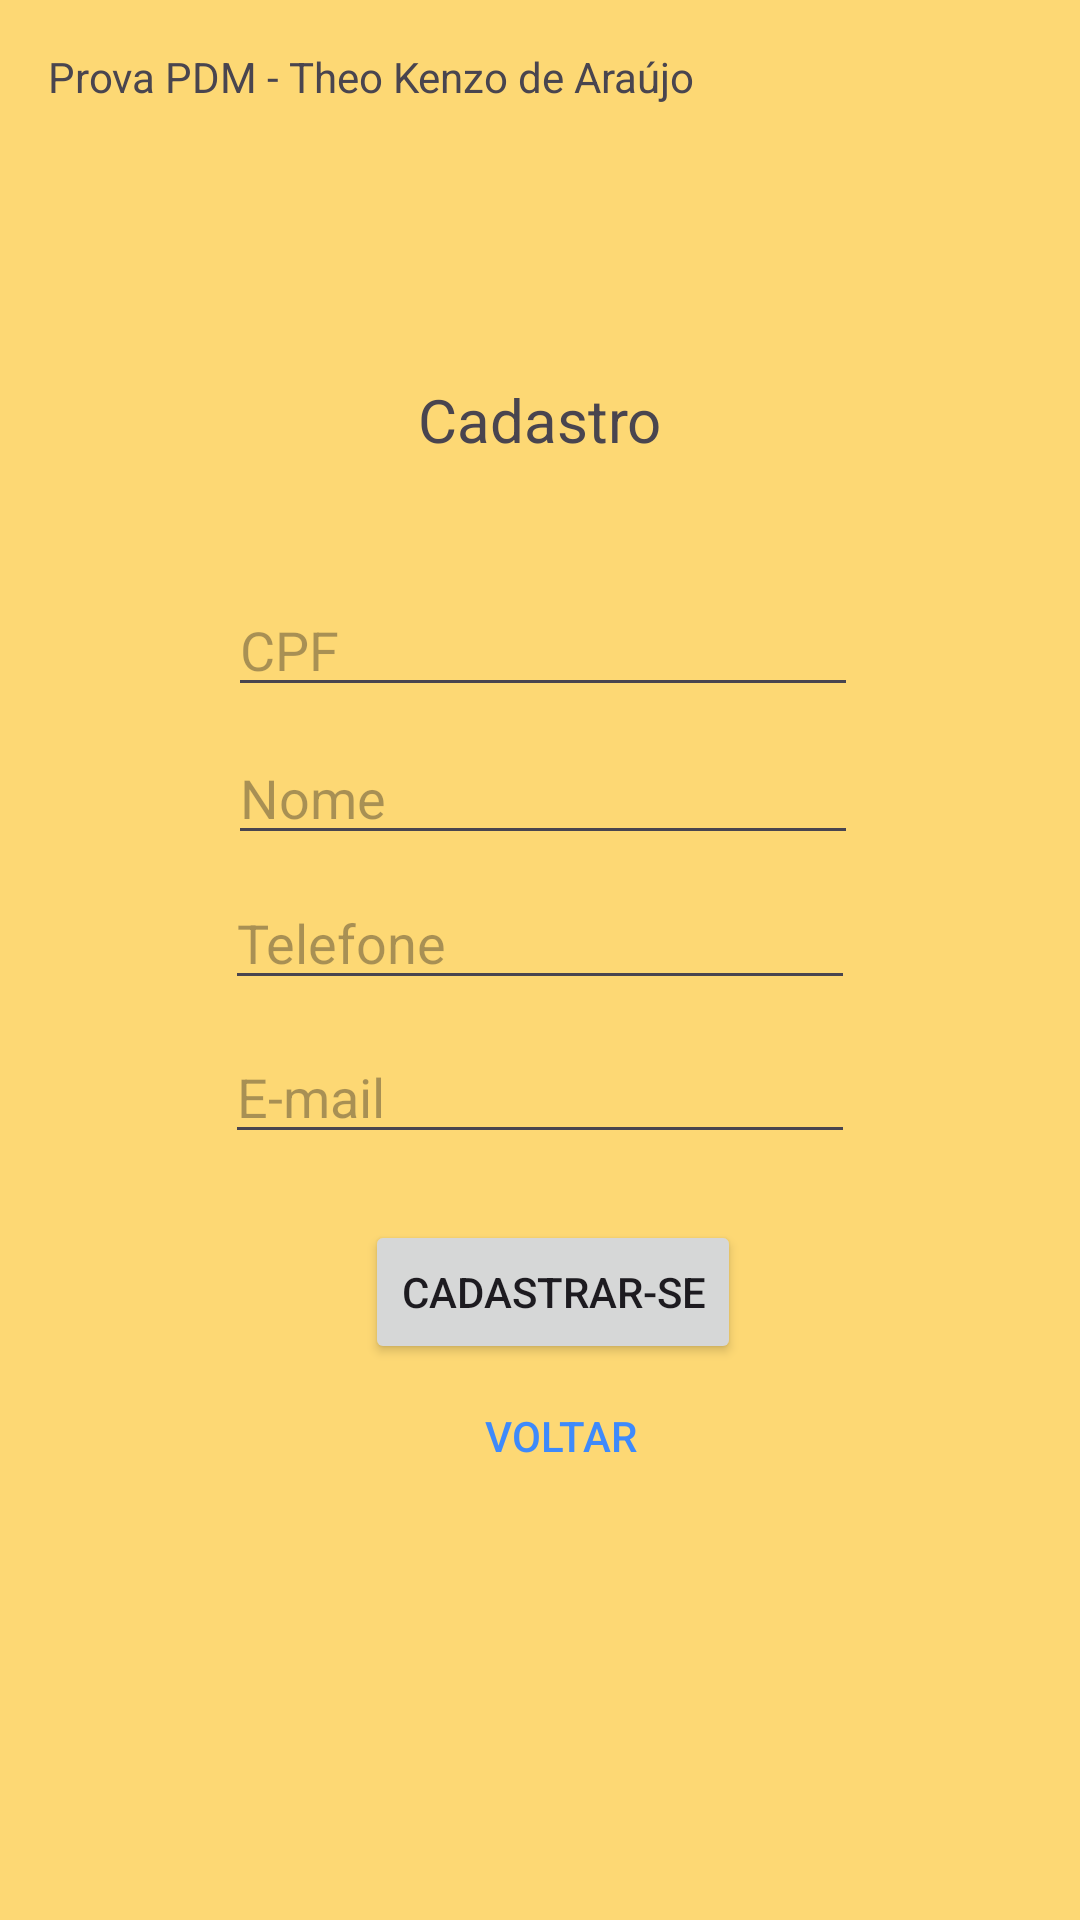

Here is an Android app screen rendered from its layout file. Give the layout XML and the strings, colors and styles it references.
<!-- AndroidManifest.xml: application theme Theme.Aplicativo_Prova_PDM -->
<!-- res/layout/activity_main3.xml -->
<?xml version="1.0" encoding="utf-8"?>
<androidx.constraintlayout.widget.ConstraintLayout xmlns:android="http://schemas.android.com/apk/res/android"
    xmlns:app="http://schemas.android.com/apk/res-auto"
    xmlns:tools="http://schemas.android.com/tools"
    android:id="@+id/main"
    android:layout_width="match_parent"
    android:layout_height="match_parent"
    android:background="#FDD874"
    tools:context=".view.MainActivity3">

    <TextView
        android:id="@+id/textView"
        android:layout_width="wrap_content"
        android:layout_height="wrap_content"
        android:layout_marginBottom="41dp"
        android:text="Cadastro"
        android:textSize="20sp"
        app:layout_constraintBottom_toTopOf="@+id/ET_CPF_Tela03"
        app:layout_constraintEnd_toEndOf="parent"
        app:layout_constraintStart_toStartOf="parent" />

    <TextView
        android:id="@+id/textView2"
        android:layout_width="wrap_content"
        android:layout_height="wrap_content"
        android:layout_marginStart="16dp"
        android:layout_marginTop="16dp"
        android:text="Prova PDM - Theo Kenzo de Araújo"
        app:layout_constraintStart_toStartOf="parent"
        app:layout_constraintTop_toTopOf="parent" />

    <EditText
        android:id="@+id/ET_CPF_Tela03"
        android:layout_width="wrap_content"
        android:layout_height="wrap_content"
        android:layout_marginBottom="8dp"
        android:ems="10"
        android:hint="CPF"
        android:inputType="text"
        app:layout_constraintBottom_toTopOf="@+id/ET_Nome_Tela03"
        app:layout_constraintStart_toStartOf="@+id/ET_Nome_Tela03" />

    <EditText
        android:id="@+id/ET_Telefone_Tela03"
        android:layout_width="wrap_content"
        android:layout_height="wrap_content"
        android:layout_marginTop="292dp"
        android:ems="10"
        android:hint="Telefone"
        android:inputType="text"
        app:layout_constraintEnd_toEndOf="parent"
        app:layout_constraintStart_toStartOf="parent"
        app:layout_constraintTop_toTopOf="parent" />

    <EditText
        android:id="@+id/ET_Email_Tela03"
        android:layout_width="wrap_content"
        android:layout_height="wrap_content"
        android:layout_marginTop="10dp"
        android:ems="10"
        android:hint="E-mail"
        android:inputType="text"
        app:layout_constraintStart_toStartOf="@+id/ET_Telefone_Tela03"
        app:layout_constraintTop_toBottomOf="@+id/ET_Telefone_Tela03" />

    <EditText
        android:id="@+id/ET_Nome_Tela03"
        android:layout_width="wrap_content"
        android:layout_height="wrap_content"
        android:layout_marginStart="1dp"
        android:layout_marginBottom="7dp"
        android:ems="10"
        android:hint="Nome"
        android:inputType="text"
        app:layout_constraintBottom_toTopOf="@+id/ET_Telefone_Tela03"
        app:layout_constraintStart_toStartOf="@+id/ET_Telefone_Tela03" />

    <Button
        android:id="@+id/BT_Cadastrarse_Tela03"
        android:layout_width="wrap_content"
        android:layout_height="wrap_content"
        android:layout_marginTop="22dp"
        android:layout_marginEnd="38dp"
        android:text="Cadastrar-se"
        app:layout_constraintEnd_toEndOf="@+id/ET_Email_Tela03"
        app:layout_constraintTop_toBottomOf="@+id/ET_Email_Tela03" />

    <Button
        android:id="@+id/BT_Voltar_Tela03"
        android:layout_width="wrap_content"
        android:layout_height="wrap_content"
        android:layout_marginStart="21dp"
        android:background="#00FFFFFF"
        android:text="Voltar"
        android:textColor="#3E8AFB"
        app:layout_constraintStart_toStartOf="@+id/BT_Cadastrarse_Tela03"
        app:layout_constraintTop_toBottomOf="@+id/BT_Cadastrarse_Tela03" />

</androidx.constraintlayout.widget.ConstraintLayout>
<!-- resources referenced by this layout -->
<resources>
  <style name="Theme.Aplicativo_Prova_PDM" parent="Base.Theme.Aplicativo_Prova_PDM" />
  <style name="Base.Theme.Aplicativo_Prova_PDM" parent="Theme.Material3.DayNight.NoActionBar">
          
          
      </style>
</resources>
